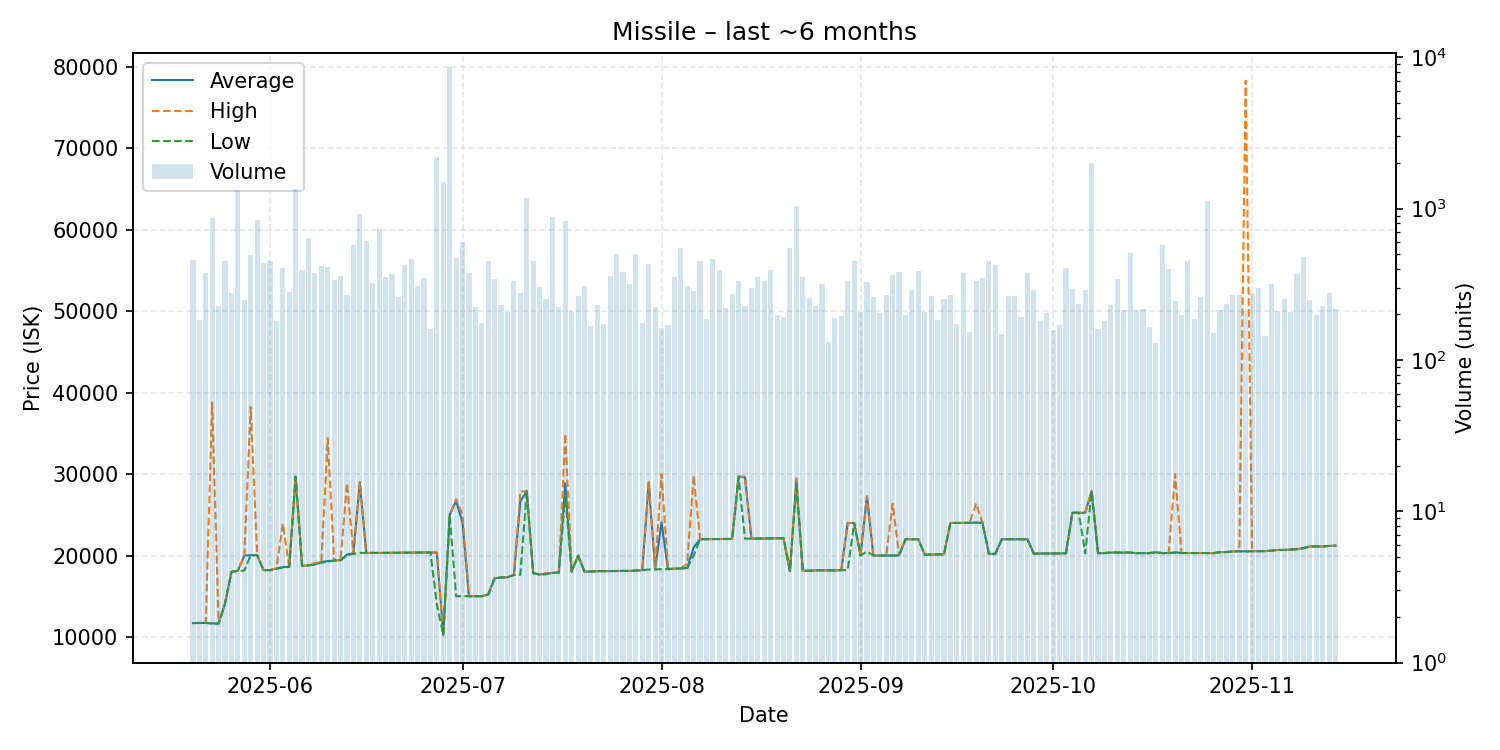

Values plotted in this chart, from the file beside it:
date, average, highest, lowest, order_count, volume
2025-05-20, 11710, 11710, 11710, 96, 457
2025-05-21, 11720, 11720, 11720, 94, 185
2025-05-22, 11730, 11730, 11730, 104, 375
2025-05-23, 11660, 38780, 11650, 94, 862
2025-05-24, 11650, 11650, 11650, 107, 228
2025-05-25, 14100, 14100, 14100, 128, 454
2025-05-26, 18000, 18000, 18000, 111, 279
2025-05-27, 18130, 18130, 18120, 99, 1325
2025-05-28, 20000, 20010, 18150, 116, 248
2025-05-29, 20040, 38250, 20040, 132, 491
2025-05-30, 20040, 20040, 20040, 115, 838
2025-05-31, 18210, 18210, 18200, 135, 435
2025-06-01, 18210, 18210, 18210, 142, 451
2025-06-02, 18400, 18420, 18360, 101, 181
2025-06-03, 18600, 23910, 18510, 118, 407
2025-06-04, 18610, 18610, 18610, 100, 283
2025-06-05, 29700, 29800, 29690, 116, 1357
2025-06-06, 18710, 18710, 18710, 117, 395
2025-06-07, 18810, 18810, 18810, 135, 640
2025-06-08, 18910, 19100, 18900, 126, 378
2025-06-09, 19200, 19205, 19130, 122, 415
2025-06-10, 19320, 34410, 19220, 94, 411
2025-06-11, 19400, 19400, 19400, 111, 338
2025-06-12, 19430, 19430, 19430, 107, 360
2025-06-13, 20110, 28880, 20010, 99, 269
2025-06-14, 20300, 20310, 20210, 129, 573
2025-06-15, 28990, 28990, 20330, 126, 916
2025-06-16, 20320, 20320, 20320, 95, 612
2025-06-17, 20330, 20330, 20330, 98, 325
2025-06-18, 20320, 20320, 20320, 72, 729
2025-06-19, 20330, 20330, 20330, 118, 353
2025-06-20, 20340, 20340, 20340, 103, 370
2025-06-21, 20350, 20350, 20350, 115, 261
2025-06-22, 20350, 20350, 20350, 115, 423
2025-06-23, 20360, 20360, 20350, 102, 462
2025-06-24, 20370, 20370, 20370, 120, 307
2025-06-25, 20380, 20380, 20380, 81, 346
2025-06-26, 20380, 20380, 20380, 94, 161
2025-06-27, 20360, 20370, 14010, 96, 2193
2025-06-28, 10260, 10260, 10260, 122, 1490
2025-06-29, 25000, 25000, 25000, 119, 8658
2025-06-30, 26700, 26900, 15010, 84, 469
2025-07-01, 24000, 25010, 15010, 84, 599
2025-07-02, 15010, 15010, 15010, 101, 373
2025-07-03, 15010, 15010, 15010, 82, 224
2025-07-04, 15010, 15010, 15010, 91, 175
2025-07-05, 15220, 15230, 15210, 93, 449
2025-07-06, 17200, 17200, 17200, 113, 343
2025-07-07, 17310, 17310, 17310, 96, 232
2025-07-08, 17330, 17330, 17330, 87, 208
2025-07-09, 17620, 17620, 17620, 100, 334
2025-07-10, 26660, 27880, 17650, 99, 276
2025-07-11, 27890, 27890, 27890, 111, 1168
2025-07-12, 17840, 17840, 17840, 110, 449
2025-07-13, 17670, 17670, 17670, 109, 303
2025-07-14, 17790, 17830, 17690, 83, 253
2025-07-15, 17880, 17880, 17880, 91, 884
2025-07-16, 17900, 17900, 17900, 89, 223
2025-07-17, 28890, 34950, 27480, 104, 829
2025-07-18, 18030, 18030, 18030, 85, 211
... 119 more rows
